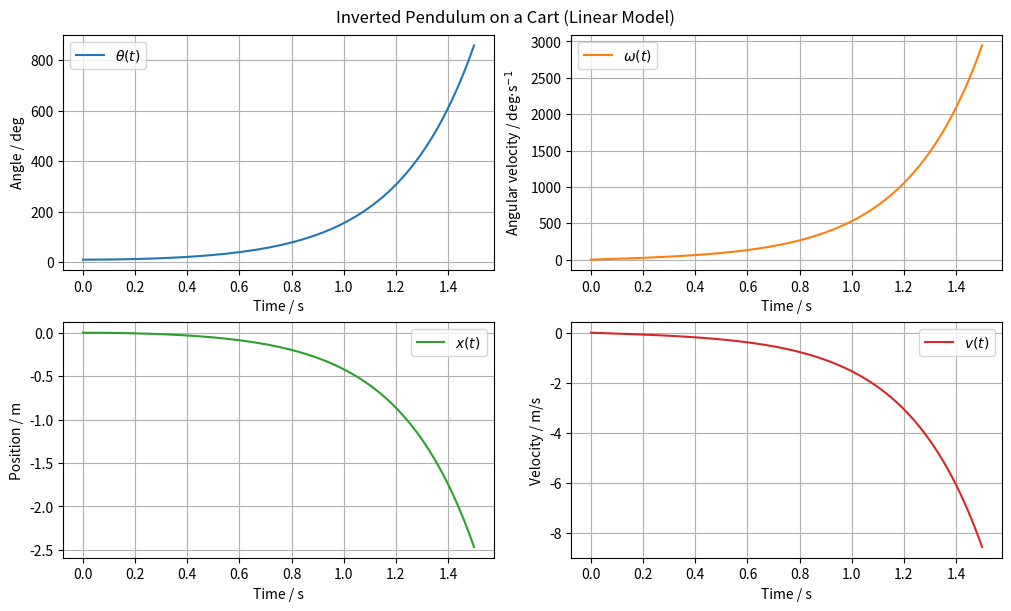

The script that saved this image: (Note: this script raises an exception after producing the figure.)
import os
from typing import Final

import matplotlib.pyplot as plt
import numpy as np
from scipy.constants import g as gravity
from scipy.integrate import solve_ivp

# --- Model Constants ---
m_c: Final[float] = 1.0
"""Mass of the cart [kg]"""

m_p: Final[float] = 0.2
"""Mass of the pendulum rod [kg]"""

L: Final[float] = 1.0
"""Distance from pivot to rod center of mass [m]"""

g: Final[float] = gravity
"""Gravitational acceleration [m/s²]"""


# --- System Dynamics ---
def mechanical_model(t: float, y: np.ndarray, F: float):
    """
    Differential equations for the inverted pendulum on a cart.

    Parameters:
    - t: time [s]
    - y: state vector
    """
    theta = y[0]  # Pendulum angle [rad]
    omega = y[1]  # Angular velocity [rad/s]
    # x = y[2]  # Cart position [m]
    v = y[3]  # Cart velocity [m/s]

    # A Matrix (system coefficients)
    A = np.array(
        [
            [1, 0, 0, 0],
            [0, m_p * L**2, 0, m_p * L],
            [0, 0, 1, 0],
            [0, m_p * L, 0, m_c + m_p],
        ]
    )

    # b vector (right-hand side)
    b_rhs = np.array(
        [
            omega,
            m_p * g * L * theta,
            v,
            F,
        ]
    )

    # Solve the linear system A * [dtheta_dt, domega_dt, dx_dt, dv_dt]^T = b
    dydt = np.linalg.solve(A, b_rhs)
    return dydt


# --- Model Input ---
F: Final[float] = 0.0
"""External force applied to the cart [N]"""

# --- Initial Conditions ---
theta0 = np.deg2rad(10.0)  # Pendulum initial angle [rad]
omega0 = 0.0  # Pendulum initial angular velocity [rad/s]
x0 = 0.0  # Cart initial position [m]
v0 = 0.0  # Cart initial velocity [m/s]
y0 = [theta0, omega0, x0, v0]

# --- Simulation ---
t = np.linspace(0, 1.5, 1000)  # Simulation time [s]
sol = solve_ivp(mechanical_model, [t[0], t[-1]], y0, t_eval=t, args=(F,))

# --- Model Outputs ---

theta = sol.y[0]
"""Pendulum angle [rad]"""

omega = sol.y[1]
"""Angular velocity [rad/s]"""

x = sol.y[2]
"""Cart position [m]"""

v = sol.y[3]
"""Cart velocity [m/s]"""

# --- Convert angle to degrees for better interpretability ---
theta_deg = np.rad2deg(theta)
omega_deg = np.rad2deg(omega)

# --- Plot results ---
fig, axs = plt.subplots(2, 2, figsize=(10, 6), constrained_layout=True)
fig.suptitle("Inverted Pendulum on a Cart (Linear Model)")

# Pendulum angle
axs[0, 0].plot(sol.t, theta_deg, label="$\\theta(t)$", color="tab:blue")
axs[0, 0].set_ylabel("Angle / deg")

# Pendulum angular velocity
axs[0, 1].plot(sol.t, omega_deg, label="$\\omega(t)$", color="tab:orange")
axs[0, 1].set_ylabel("Angular velocity / deg$\\cdot$s$^{-1}$")

# Cart position
axs[1, 0].plot(sol.t, x, label="$x(t)$", color="tab:green")
axs[1, 0].set_ylabel("Position / m")

# Cart velocity
axs[1, 1].plot(sol.t, v, label="$v(t)$", color="tab:red")
axs[1, 1].set_ylabel("Velocity / m/s")

# Enable grid, legend, and set x-label for all subplots
for ax in axs.flat:
    ax.set_xlabel("Time / s")
    ax.grid(True)
    ax.legend()

# Save plot to file
script_dir = os.path.dirname(os.path.abspath(__file__))
os.makedirs(os.path.join(script_dir, "simulations"), exist_ok=True)
save_path = os.path.join(script_dir, "simulations", "scipy.png")
plt.savefig(save_path)
print(f"Plot saved to {save_path}")
